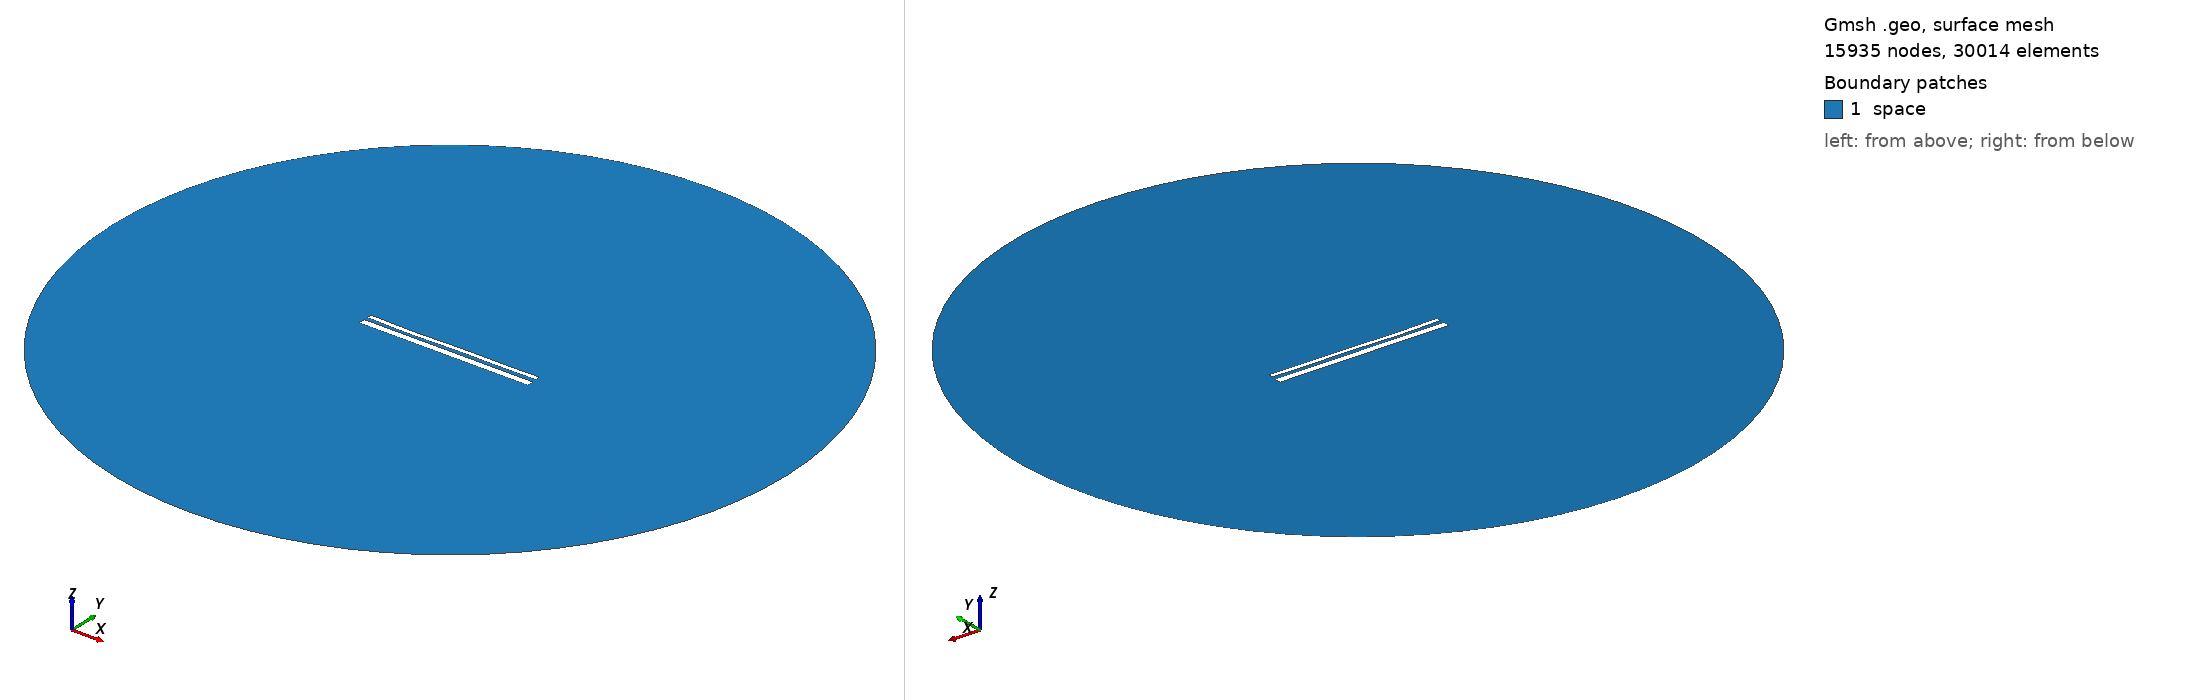

Gmsh geometry script, surface-meshed: 15935 nodes, 30014 surface elements. Boundary patches (legend numbers): 1 space. Left view from above one corner, right view from below the opposite corner. Legend entries are the model's physical surfaces. The drawing asked Gmsh for element sizes between 1% and 20% of the model's largest extent; the script's own settings can give other sizes.

=== 1729.geo (drawn) ===
//---------------------------------------
// Geometry kernel
//---------------------------------------

SetFactory("OpenCASCADE");



//---------------------------------------
// Parameters of the geometry
//---------------------------------------

// Overetch of the upper plate
overetch = 0.5;

// Distance between the plates
distance = 1.75;

// Discretization over the x axis (for the deformation)
nx = 50; 

// Length of the plate
L = 100 - overetch; 

// Number of modes
n = 4; 

// 1st mode coefficient
coeff(1) = 0.0;
beta(1) = 0.596864 * 3.1415926535 / L;

// 2nd mode coefficient
coeff(2) = -0.15;
beta(2) = 1.49418 * 3.1415926535 / L;

// 3rd mode coefficient
coeff(3) = -0.15;
beta(3) = 2.50025 * 3.1415926535 / L;

// 4th mode coefficient
coeff(4) = -0.15;
beta(4) = 3.49999 * 3.1415926535 / L;



//---------------------------------------
// Upper plate (deformed rectangle)
//---------------------------------------

// Coordiantes of the upper plate
xmin = -50;
xmax = 50 - overetch;

// Height of the upper plate
yheight = 4 - 2 * overetch;

// Indexes of the points
UpperID[] = {};
LowerID[] = {};
LeftID[] = {};
RightID[] = {};

// Point index
p = 1;

// Horizontal edges
For i In {1:nx}
    x = xmin + (i-1)*(xmax - xmin)/(nx-1);

    y_bottom = distance / 2 + overetch;
    For j In {1:n}
        C = (Cosh(beta(j)*L) + Cos(beta(j)*L)) / (Sinh(beta(j)*L) + Sin(beta(j)*L));
        y_bottom  = y_bottom + coeff(j) * (Cosh(beta(j)*(x+50)) - Cos(beta(j)*(x+50)) - C * (Sinh(beta(j)*(x+50)) - Sin(beta(j)*(x+50))));
    EndFor

    y_top = y_bottom + yheight;

    Point(p) = {x, y_top, 0, 1.0};
    UpperID[i] = p;
    p = p + 1;

    Point(p) = {x, y_bottom, 0, 1.0};
    LowerID[i] = p;
    p = p + 1;
EndFor

// Create point lists
UpperPts[] = {}; LowerPts[] = {};
For i In {1:nx}
  UpperPts[] += {UpperID[i]};
  LowerPts[] += {LowerID[i]};
EndFor

// Build splines
Spline(1) = {UpperPts[]};
Spline(2) = {LowerPts[]};
Line(3) = {LowerPts[nx-1], UpperPts[nx-1]};
Line(4) = {LowerPts[0], UpperPts[0]};

// Build the plane surface
Curve Loop(1) = {2, 3, -1, -4};
Plane Surface(1) = {1};



//---------------------------------------
// Lower plate (rectangle)
//---------------------------------------

// Vertices
Point(1001) = {-50, -1, 0, 1.0};
Point(1002) = { 50, -1, 0, 1.0};
Point(1003) = { 50,  -5, 0, 1.0};
Point(1004) = {-50,  -5, 0, 1.0};

// Edges
Line(5) = {1001, 1002};
Line(6) = {1002, 1003};
Line(7) = {1003, 1004};
Line(8) = {1004, 1001};

// Plane surface
Line Loop(2) = {5, 6, 7, 8};
Plane Surface(2) = {2}; 



//---------------------------------------
// Outer (fictious) boundary
//---------------------------------------

// Points
Point(1005) = {0, 0, 0};       // Center
Point(1006) = {200, 0, 0};     // Start point
Point(1007) = {0, 200, 0};     // 90 degrees
Point(1008) = {-200, 0, 0};    // 180 degrees
Point(1009) = {0, -200, 0};    // 270 degrees

// Circle arcs (each needs start, center, end)
Circle(9) = {1006, 1005, 1007};
Circle(10) = {1007, 1005, 1008};
Circle(11) = {1008, 1005, 1009};
Circle(12) = {1009, 1005, 1006};

// Plane surface for the entire domain
Curve Loop(3) = {9, 10, 11, 12};
Surface(3) = {3};

// Subtract the plates from the whole domain to obtain the actual domain where we want to solve the equations
BooleanDifference{ Surface{3}; Delete; }{ Surface{1}; Surface{2}; Delete; }




//---------------------------------------
// Transfinite Lines/Curves
//---------------------------------------

// Set the number of points on the boundaries
r = 12;
d = 0.15;

// Plates
Transfinite Curve {1} = 50*r/4 Using Progression 1;
Transfinite Line {2} = 50*r Using Progression 1;
Transfinite Curve {3, 4} = 2*r Using Progression 1+d;
Transfinite Line {5} = 50*r Using Progression 1;
Transfinite Line {7} = 50*r/4 Using Progression 1;
Transfinite Line {6} = 2*r Using Progression 1+d;
Transfinite Line {8} = 2*r Using Progression 1-d;

// Outer boundary
Transfinite Line {9, 10, 11, 12} = 20 Using Progression 1;



//---------------------------------------
// Physical groups
//---------------------------------------                

// Physical curves (boundaries)
Physical Line("force_segment", 10) = {2};
Physical Line("upper_plate", 11) = {1, 3, 4};
Physical Line("lower_plate", 12) = {5, 6, 7, 8};
Physical Line("boundary", 20) = {9, 10, 11, 12};

// Physical Surfaces
Physical Surface("space", 30) = {3};



//---------------------------------------
// 6. Generate the Mesh
//---------------------------------------

// 2D mesh generation
Mesh 2;
